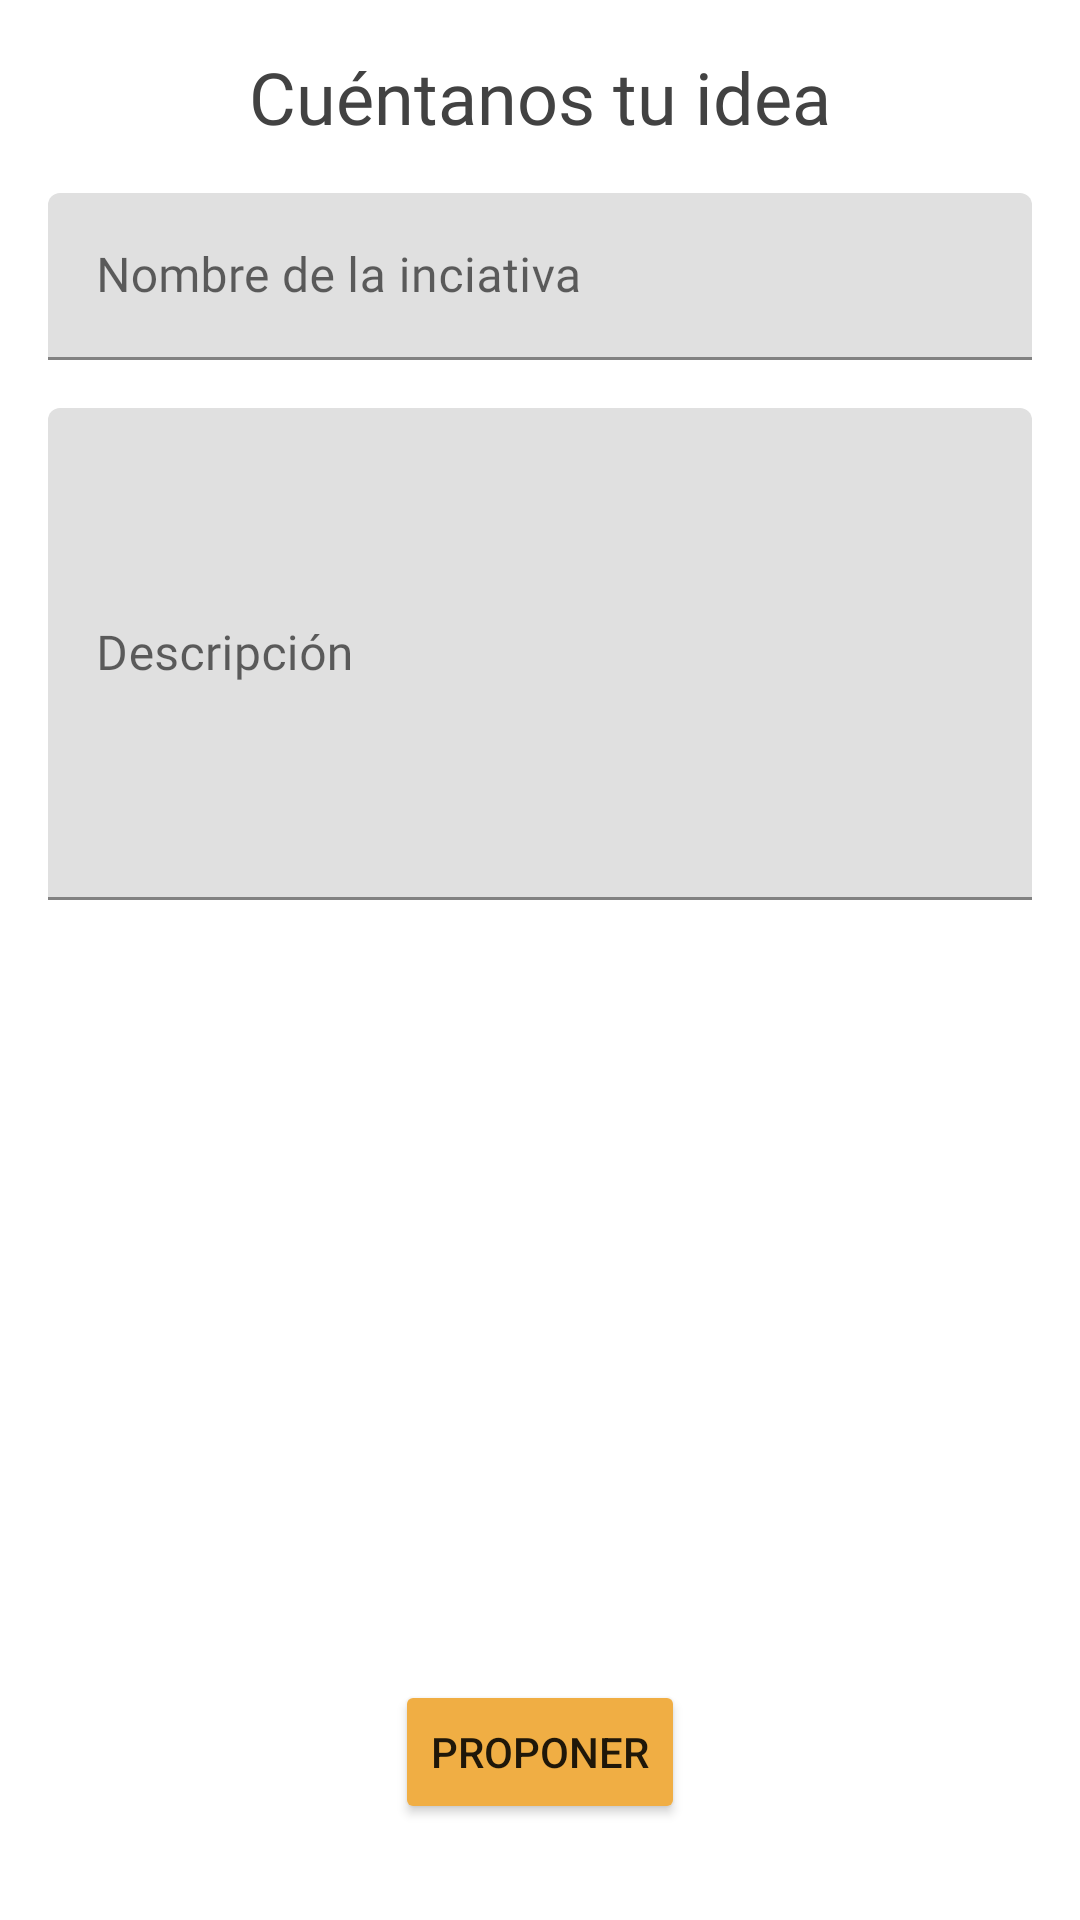

Here is an Android app screen rendered from its layout file. Give the layout XML and the strings, colors and styles it references.
<!-- AndroidManifest.xml: application theme Theme.DibujandoUnManana -->
<!-- res/layout/activity_registrar_iniciativa.xml -->
<?xml version="1.0" encoding="utf-8"?>
<androidx.constraintlayout.widget.ConstraintLayout xmlns:android="http://schemas.android.com/apk/res/android"
    xmlns:app="http://schemas.android.com/apk/res-auto"
    xmlns:tools="http://schemas.android.com/tools"
    android:layout_width="match_parent"
    android:layout_height="match_parent"
    tools:context=".ui.comosumarte.RegistrarIniciativaActivity">

    <ScrollView
        android:layout_width="match_parent"
        android:layout_height="0dp"
        android:layout_marginStart="16dp"
        android:layout_marginTop="16dp"
        android:layout_marginEnd="16dp"
        android:layout_marginBottom="16dp"
        app:layout_constraintBottom_toTopOf="@+id/btnProponer"
        app:layout_constraintEnd_toEndOf="parent"
        app:layout_constraintStart_toStartOf="parent"
        app:layout_constraintTop_toTopOf="parent">

        <LinearLayout
            android:layout_width="match_parent"
            android:layout_height="wrap_content"
            android:orientation="vertical">

            <TextView
                android:id="@+id/textView2"
                android:layout_width="match_parent"
                android:layout_height="wrap_content"
                android:fontFamily="@font/libre_baskerville_bold"
                android:text="Cuéntanos tu idea"
                android:textAlignment="center"
                android:textColor="@color/subtitulo"
                android:textSize="24sp" />

            <com.google.android.material.textfield.TextInputLayout
                android:id="@+id/tiNombreInciativaUsuario"
                android:layout_width="match_parent"
                android:layout_height="wrap_content"
                android:layout_marginTop="16dp"
                android:ems="10">

                <com.google.android.material.textfield.TextInputEditText
                    android:id="@+id/etNombreInciativaUsuario"
                    android:layout_width="match_parent"
                    android:layout_height="wrap_content"
                    android:fontFamily="@font/nunito"
                    android:hint="Nombre de la inciativa"
                    android:inputType="text"
                    android:textColor="@color/subtitulo"
                    android:textSize="16sp" />
            </com.google.android.material.textfield.TextInputLayout>

            <com.google.android.material.textfield.TextInputLayout
                android:id="@+id/tiDescripcionInciativaUsuario"
                android:layout_width="match_parent"
                android:layout_height="164dp"
                android:layout_marginTop="16dp"
                android:ems="10">

                <com.google.android.material.textfield.TextInputEditText
                    android:id="@+id/etDescripcionInciativaUsuario"
                    android:layout_width="match_parent"
                    android:layout_height="match_parent"
                    android:fontFamily="@font/nunito"
                    android:hint="Descripción"
                    android:inputType="textMultiLine"
                    android:textColor="@color/subtitulo"
                    android:textSize="16sp" />
            </com.google.android.material.textfield.TextInputLayout>

        </LinearLayout>
    </ScrollView>

    <Button
        android:id="@+id/btnProponer"
        android:layout_width="wrap_content"
        android:layout_height="wrap_content"
        android:layout_marginBottom="32dp"
        android:backgroundTint="@color/secundario"
        android:text="Proponer"
        app:layout_constraintBottom_toBottomOf="parent"
        app:layout_constraintEnd_toEndOf="parent"
        app:layout_constraintStart_toStartOf="parent" />
</androidx.constraintlayout.widget.ConstraintLayout>
<!-- resources referenced by this layout -->
<resources>
  <color name="secundario">#F0AE44</color>
  <color name="subtitulo">#424242</color>
  <style name="Theme.DibujandoUnManana" parent="Theme.MaterialComponents.DayNight.DarkActionBar">
          
          <item name="colorPrimary">@color/red_700</item>
          <item name="colorPrimaryVariant">@color/red_700</item>
          <item name="colorOnPrimary">@color/white</item>
          
          <item name="colorSecondary">@color/teal_200</item>
          <item name="colorSecondaryVariant">@color/teal_700</item>
          <item name="colorOnSecondary">@color/black</item>
          
          <item name="android:statusBarColor" tools:targetApi="l">?attr/colorPrimaryVariant</item>
          
      </style>
  <color name="red_700">#C40011</color>    // Status bar
  <color name="white">#FFFFFFFF</color>
  <color name="teal_200">#CF0012</color>
  <color name="teal_700">#CF0012</color>
  <color name="black">#FF000000</color>
</resources>
